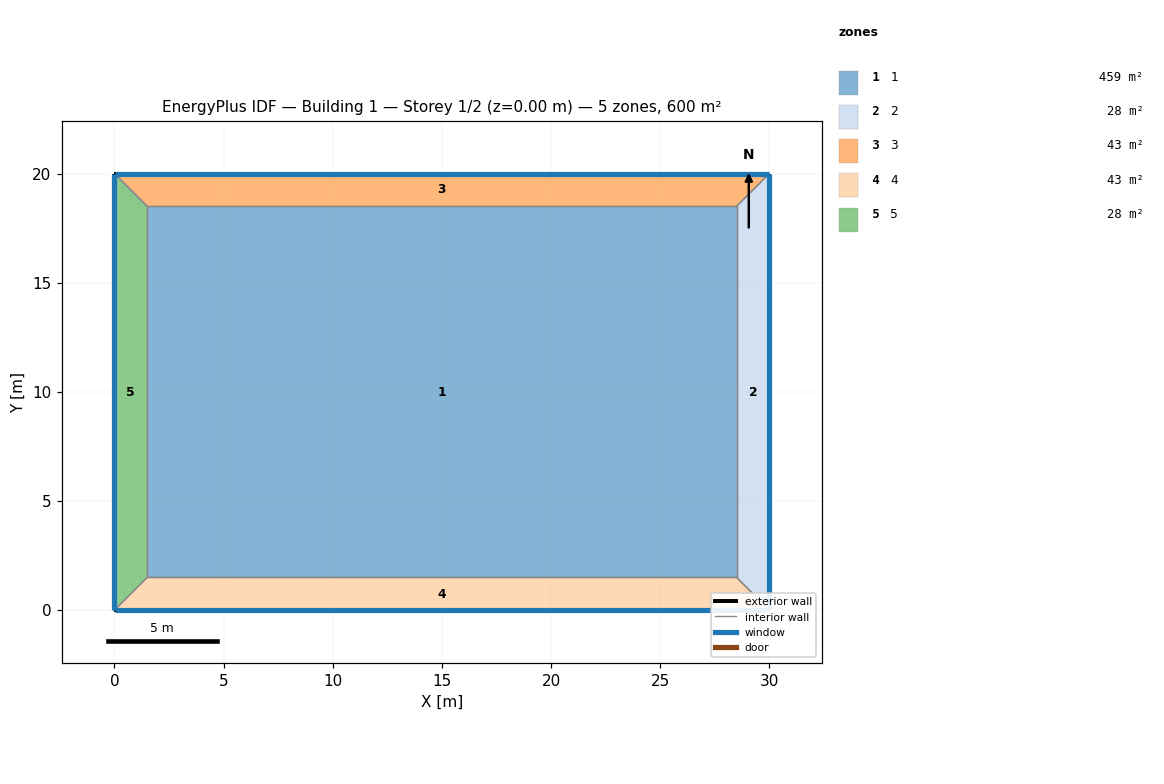
=== STOREY PLAN SPEC (per zone: floor XY polygon, exterior-wall plan segments, windows/doors) ===
zone 1: 1  (459.0 m²)
  floor: (1.50, 1.50) (1.50, 18.50) (28.50, 18.50) (28.50, 1.50)
  interior walls: 4
zone 2: 2  (27.8 m²)
  floor: (28.50, 1.50) (28.50, 18.50) (30.00, 20.00) (30.00, 0.00)
  exterior wall: (30.00, 20.00) – (30.00, 0.00)  [20.0 m]
    window: (30.00, 0.01) – (30.00, 19.99)  [16.0 m²]
  interior walls: 3
zone 3: 3  (42.8 m²)
  floor: (1.50, 18.50) (0.00, 20.00) (30.00, 20.00) (28.50, 18.50)
  exterior wall: (0.00, 20.00) – (30.00, 20.00)  [30.0 m]
    window: (29.99, 20.00) – (0.01, 20.00)  [24.0 m²]
  interior walls: 3
zone 4: 4  (42.8 m²)
  floor: (28.50, 1.50) (30.00, 0.00) (0.00, 0.00) (1.50, 1.50)
  exterior wall: (30.00, 0.00) – (0.00, 0.00)  [30.0 m]
    window: (0.01, 0.00) – (29.99, 0.00)  [24.0 m²]
  interior walls: 3
zone 5: 5  (27.8 m²)
  floor: (0.00, 20.00) (1.50, 18.50) (1.50, 1.50) (0.00, 0.00)
  exterior wall: (0.00, 0.00) – (0.00, 20.00)  [20.0 m]
    window: (0.00, 19.99) – (0.00, 0.01)  [16.0 m²]
  interior walls: 3

=== DERIVED (storey summary) ===
Building: Building 1
Storey: 1 of 2  (floor level z = 0.00 m)
Storey gross floor area: 600.0 m²
Zones on this storey: 5
  - 1: floor 459.0 m²
  - 2: floor 27.8 m²; exterior wall 20.0 m (80.0 m²); 1 window(s) 16.0 m²; WWR 20.0%
  - 3: floor 42.8 m²; exterior wall 30.0 m (120.0 m²); 1 window(s) 24.0 m²; WWR 20.0%
  - 4: floor 42.8 m²; exterior wall 30.0 m (120.0 m²); 1 window(s) 24.0 m²; WWR 20.0%
  - 5: floor 27.8 m²; exterior wall 20.0 m (80.0 m²); 1 window(s) 16.0 m²; WWR 20.0%
Zone adjacency (shared interzone walls):
  - 1 ↔ 2
  - 1 ↔ 3
  - 1 ↔ 4
  - 1 ↔ 5
  - 2 ↔ 3
  - 2 ↔ 4
  - 3 ↔ 5
  - 4 ↔ 5